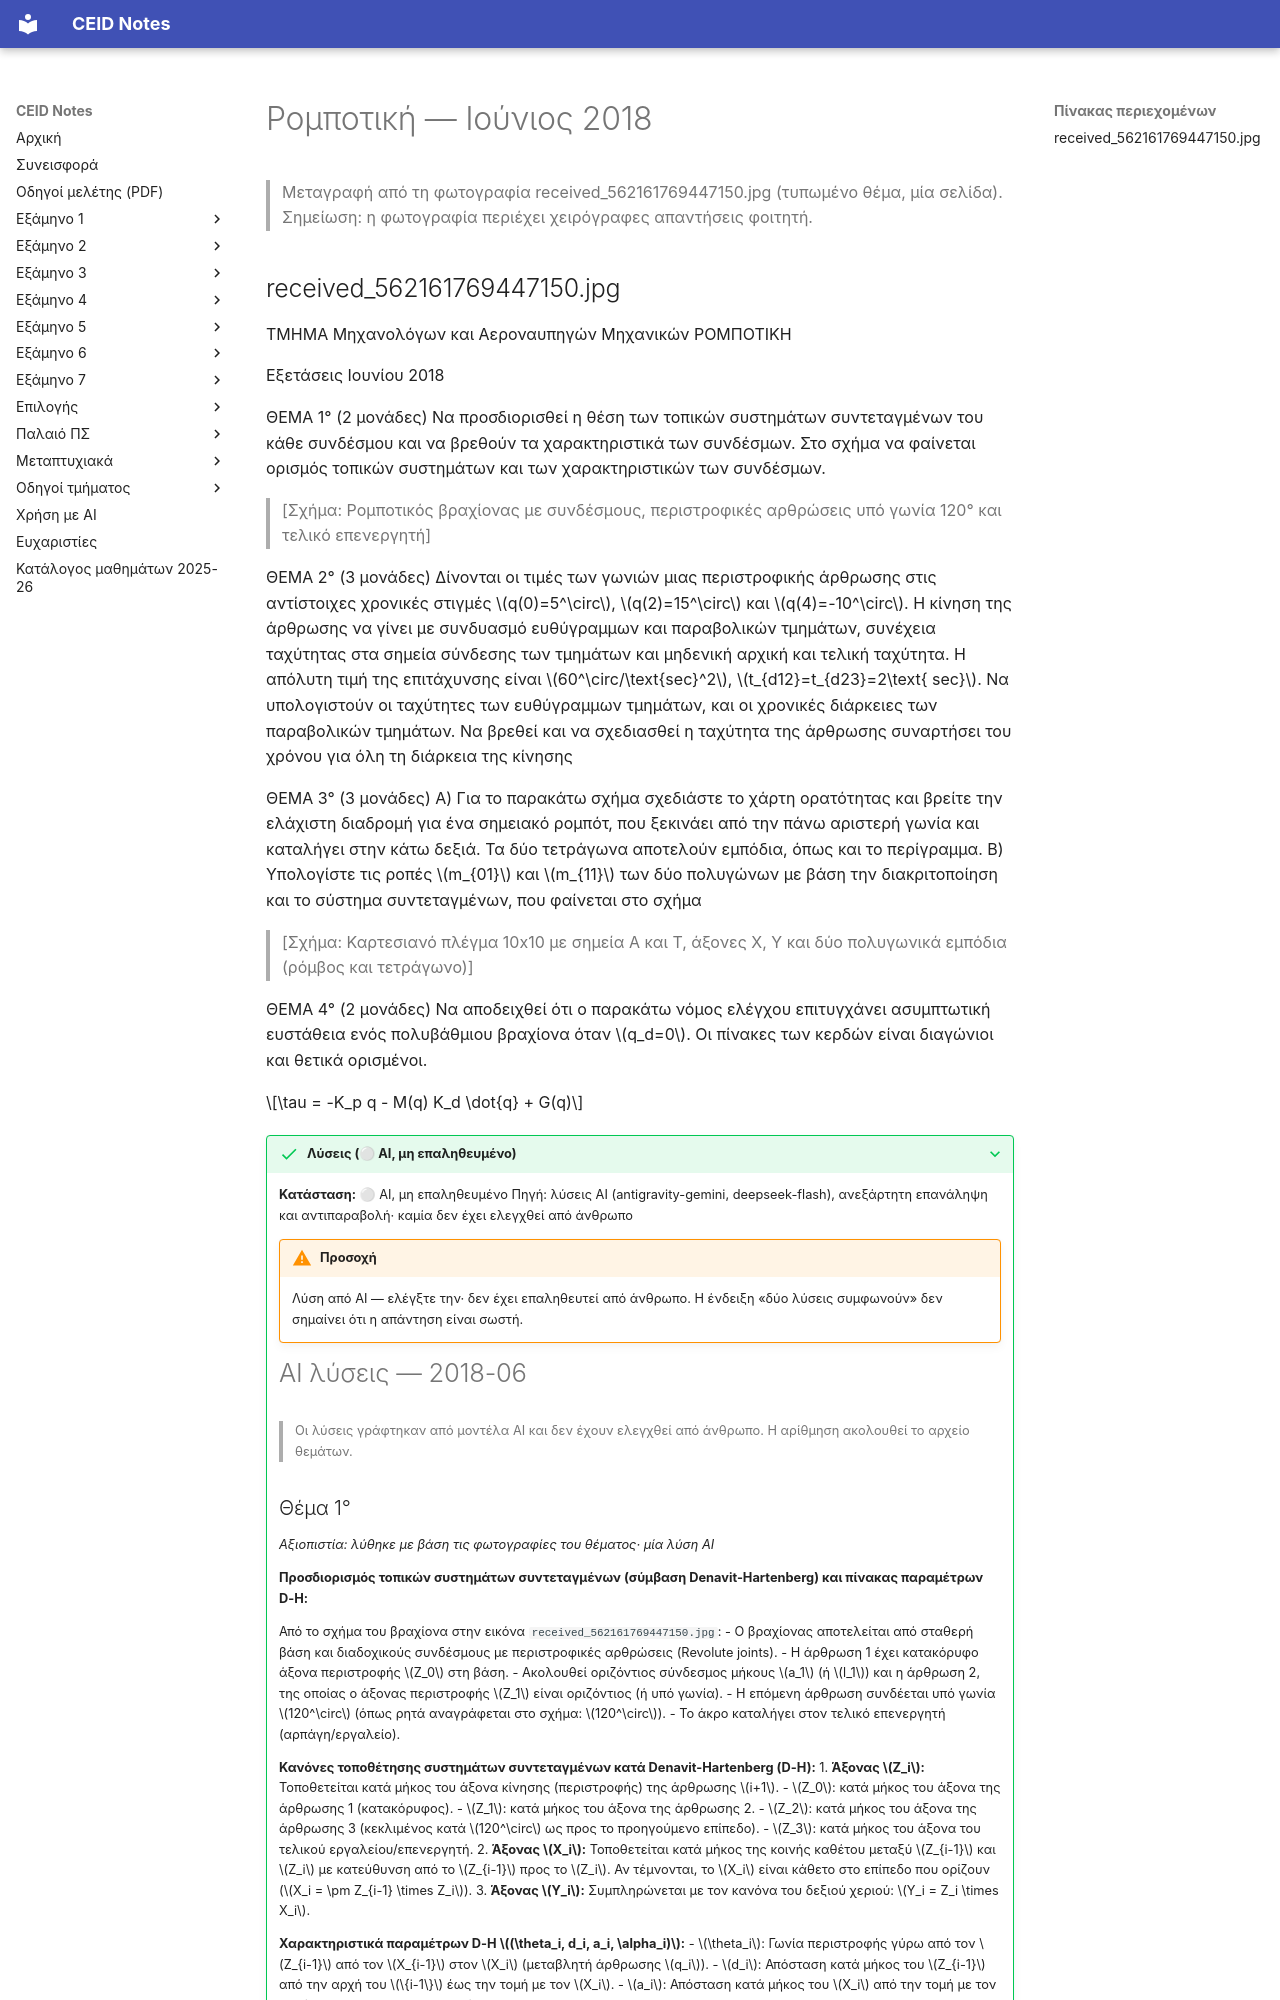

repository: kdngiorgos/ceid-notes · page: Electives (Μαθήματα Επιλογής)/Εαρινά (Spring)/Ρομποτική - CEID_ΝΣΜ04/Previous Exams/2018-06.html · generator: mkdocs

---
course: CEID_NSM04
session: 2018-06
label: Ιούνιος 2018
sources:
- received_562161769447150.jpg
format: open
duration_min: null
notes: null
transcription: verbatim
solutions: ai-unverified
---
# Ρομποτική — Ιούνιος 2018

> Μεταγραφή από τη φωτογραφία received_562161769447150.jpg (τυπωμένο θέμα, μία σελίδα).
> Σημείωση: η φωτογραφία περιέχει χειρόγραφες απαντήσεις φοιτητή.
